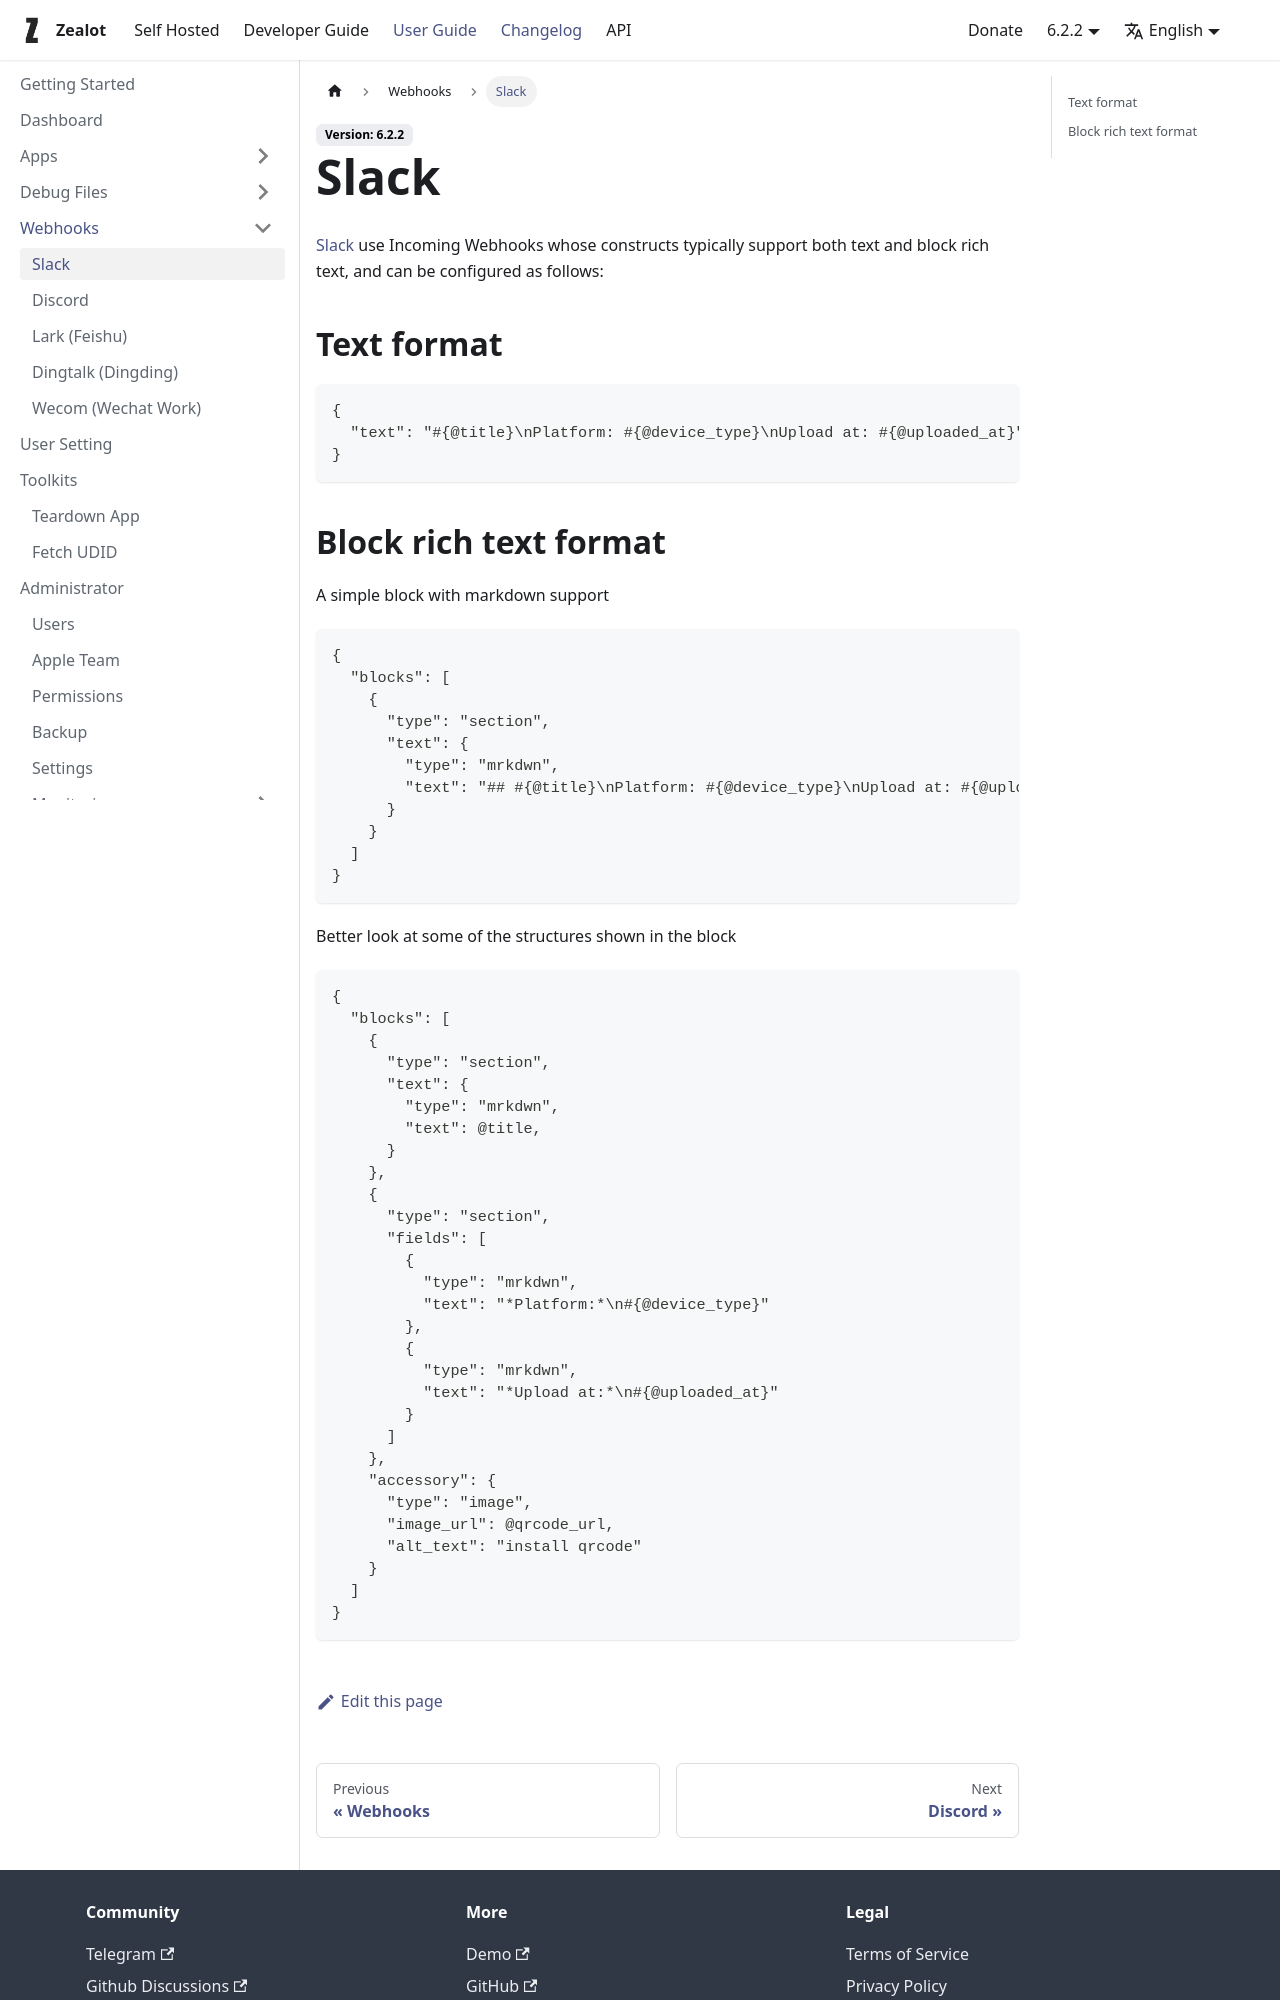

repository: tryzealot/docs · page: docs/user-guide/webhooks/slack/index.html · generator: docusaurus

# Slack

[Slack](https://api.slack.com/messaging/webhooks) use Incoming Webhooks whose constructs
typically support both text and block rich text, and can be configured as follows:

## Text format

```ruby
{
  "text": "#{@title}\nPlatform: #{@device_type}\nUpload at: #{@uploaded_at}"
}
```
